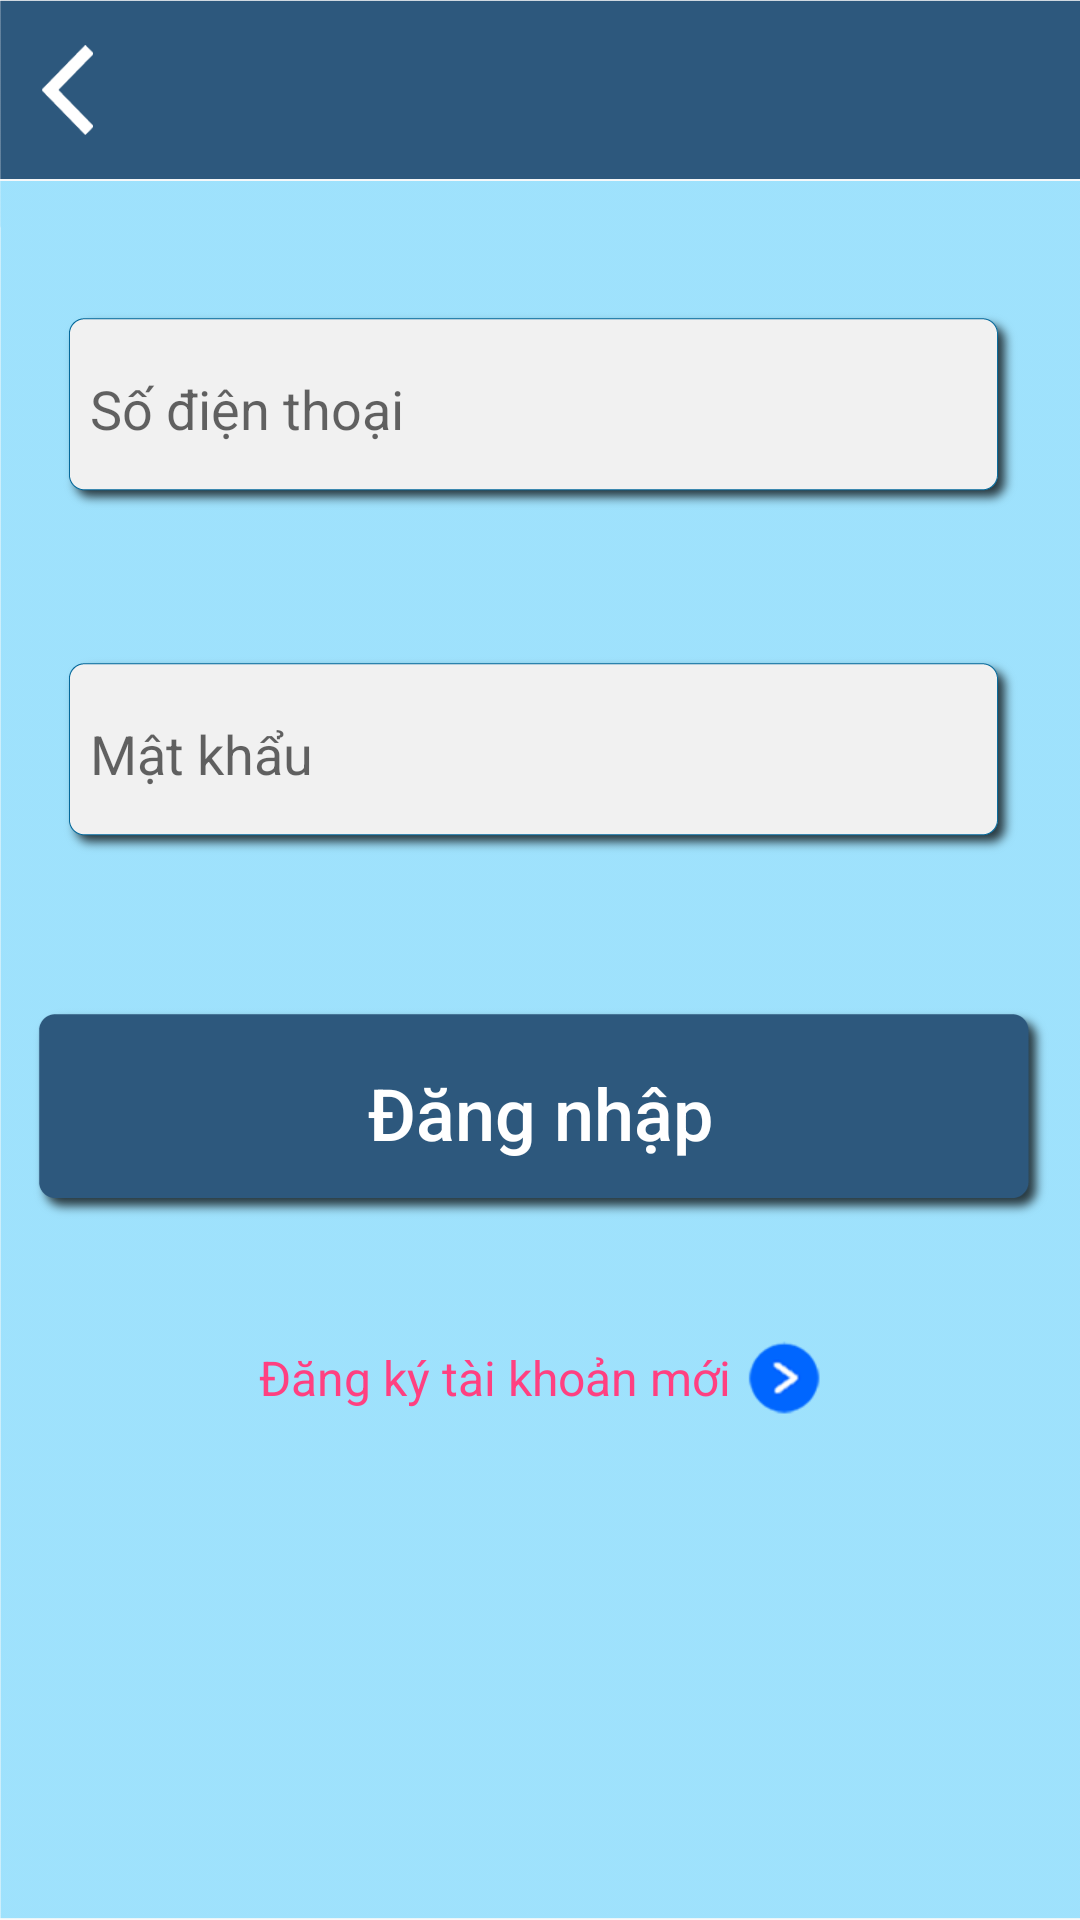

Android layout source for this screen:
<!-- AndroidManifest.xml: application theme AppTheme -->
<!-- res/layout/activity_login_driver.xml -->
<RelativeLayout xmlns:android="http://schemas.android.com/apk/res/android"
    xmlns:app="http://schemas.android.com/apk/res-auto"
    android:layout_width="match_parent"
    android:layout_height="match_parent"
    android:id="@+id/root">

    <FrameLayout
        android:layout_width="match_parent"
        android:layout_height="60dp"
        android:background="@mipmap/header">
        <ImageView
            android:layout_width="60dp"
            android:layout_height="match_parent"
            android:src="@mipmap/back"
            android:paddingTop="15dp"
            android:paddingRight="15dp"
            android:paddingBottom="15dp"
            android:layout_gravity="center_vertical"
            android:id="@+id/btn_back" />
        <ImageView
            android:layout_width="wrap_content"
            android:layout_height="wrap_content"
            android:layout_marginLeft="15dp"
            android:src="@mipmap/login_title"
            android:layout_gravity="center" />
    </FrameLayout>

    <LinearLayout
        android:layout_width="match_parent"
        android:background="@mipmap/bg_passenger_infor"
        android:layout_height="match_parent"
        android:orientation="vertical"
        android:layout_marginTop="60dp"
        android:paddingLeft="10dp"
        android:paddingRight="10dp"
        android:paddingTop="10dp"
        android:layout_alignParentBottom="true"
        android:layout_alignParentLeft="true"
        android:layout_alignParentStart="true">

        <LinearLayout
            android:orientation="vertical"
            android:layout_width="match_parent"

            android:paddingLeft="10dp"
            android:paddingRight="10dp"
            android:paddingBottom="20dp"
            android:layout_marginBottom="10dp"
            android:layout_height="wrap_content">
            <LinearLayout
                android:orientation="horizontal"
                android:layout_width="match_parent"
                android:layout_height="wrap_content"
                android:id="@+id/layout_name"
                android:paddingTop="10dp"
                android:layout_marginBottom="5dp">
                <android.support.design.widget.TextInputLayout
                    android:id="@+id/new_phone"
                    android:layout_width="match_parent"
                    android:layout_height="100dp"
                    android:gravity="center"
                    app:hintTextAppearance="@style/TextLabel">
                    <EditText
                        android:layout_width="match_parent"
                        android:layout_height="wrap_content"
                        android:ems="10"
                        android:hint="@string/telephone"
                        android:focusable="true"
                        android:singleLine="true"
                        android:paddingLeft="10dp"
                        android:inputType="phone"
                        android:textColorHint="@color/colorPrimaryDark"
                        android:focusableInTouchMode="true"
                        android:background="@mipmap/btn_role"
                        android:id="@+id/edt_phone" />
                </android.support.design.widget.TextInputLayout>
            </LinearLayout>


            <LinearLayout
                android:orientation="horizontal"
                android:layout_width="match_parent"
                android:layout_height="wrap_content"
                android:layout_marginTop="10dp"
                android:layout_below="@+id/layout_category"
                android:id="@+id/layout_new_category">

                <android.support.design.widget.TextInputLayout
                    android:id="@+id/new_pass"
                    android:layout_width="match_parent"
                    android:layout_height="100dp"
                    android:gravity="center"
                    app:hintTextAppearance="@style/TextLabel">
                    <EditText
                        android:layout_width="match_parent"
                        android:layout_height="wrap_content"
                        android:ems="10"
                        android:hint="@string/password"
                        android:textColorHint="@color/colorPrimaryDark"
                        android:focusable="true"
                        android:paddingLeft="10dp"
                        android:focusableInTouchMode="true"
                        android:background="@mipmap/btn_role"
                        android:inputType="textPassword"
                        android:paddingRight="20dp"
                        android:id="@+id/edt_pass" />
                </android.support.design.widget.TextInputLayout>
            </LinearLayout>
        </LinearLayout>

        <LinearLayout
            android:orientation="vertical"
            android:layout_width="match_parent"
            android:layout_below="@+id/layout_import"
            android:id="@+id/layout_login"
            android:layout_height="wrap_content"
            android:layout_marginTop="10dp">

            <Button
                android:layout_width="match_parent"
                android:layout_height="wrap_content"
                android:text="Đăng nhập"
                android:id="@+id/btn_login"
                android:paddingRight="20dp"
                android:textAllCaps="false"
                android:paddingLeft="20dp"
                android:background="@drawable/click_confirm"
                android:textColor="@color/white"
                android:textSize="24sp"
                android:layout_gravity="center_horizontal"/>
        </LinearLayout>
        <LinearLayout
            android:orientation="horizontal"
            android:layout_width="match_parent"
            android:layout_height="wrap_content"
            android:gravity="center"
            android:layout_marginTop="40dp">

            <TextView
                android:layout_width="wrap_content"
                android:layout_height="wrap_content"
                android:text="Đăng ký tài khoản mới"
                android:layout_marginRight="5dp"
                android:layout_gravity="center"
                android:textSize="16sp"
                android:textColor="@color/colorAccent"
                android:id="@+id/txt_register" />

            <ImageView
                android:layout_width="wrap_content"
                android:layout_height="wrap_content"
                android:src="@mipmap/arrow_right"
                android:id="@+id/imageView" />
        </LinearLayout>

    </LinearLayout>

</RelativeLayout>
<!-- resources referenced by this layout -->
<resources>
  <color name="colorAccent">#FF4081</color>
  <color name="colorPrimaryDark">#303F9F</color>
  <color name="white">#ffffff</color>
  <!-- drawable click_confirm (drawable) -->
  <?xml version="1.0" encoding="utf-8"?>
  <selector xmlns:android="http://schemas.android.com/apk/res/android" >
      <item android:state_pressed="true"
          android:drawable="@mipmap/btn_confirm_select" /> 
      <item android:state_focused="true"
          android:drawable="@mipmap/btn_confirm_select" /> 
      <item android:drawable="@mipmap/btn_confirm" /> 
  </selector>
  <!-- mipmap arrow_right: png bitmap (mipmap-xhdpi, 4553 bytes) -->
  <!-- mipmap back: png bitmap (mipmap-xxhdpi, 3493 bytes) -->
  <!-- mipmap bg_passenger_infor: png bitmap (mipmap-xxhdpi, 15331 bytes) -->
  <!-- mipmap btn_role: png bitmap (mipmap-xxhdpi, 4000 bytes) -->
  <!-- mipmap header: png bitmap (mipmap-xxhdpi, 4046 bytes) -->
  <string name="password">Mật khẩu</string>
  <string name="telephone">Số điện thoại</string>
  <style name="TextLabel" parent="TextAppearance.Design.Hint">
          <item name="android:textSize">16sp</item>
          <item name="android:textColor">@color/color_text_dark</item>
      </style>
  <style name="AppTheme" parent="Theme.AppCompat.Light.NoActionBar">
          
          <item name="colorPrimary">@color/colorPrimary</item>
          <item name="colorPrimaryDark">@color/colorPrimaryDark</item>
          <item name="colorAccent">@color/colorAccent</item>
      </style>
  <color name="color_text_dark">#00612e</color>
  <color name="colorPrimary">#3F51B5</color>
</resources>
